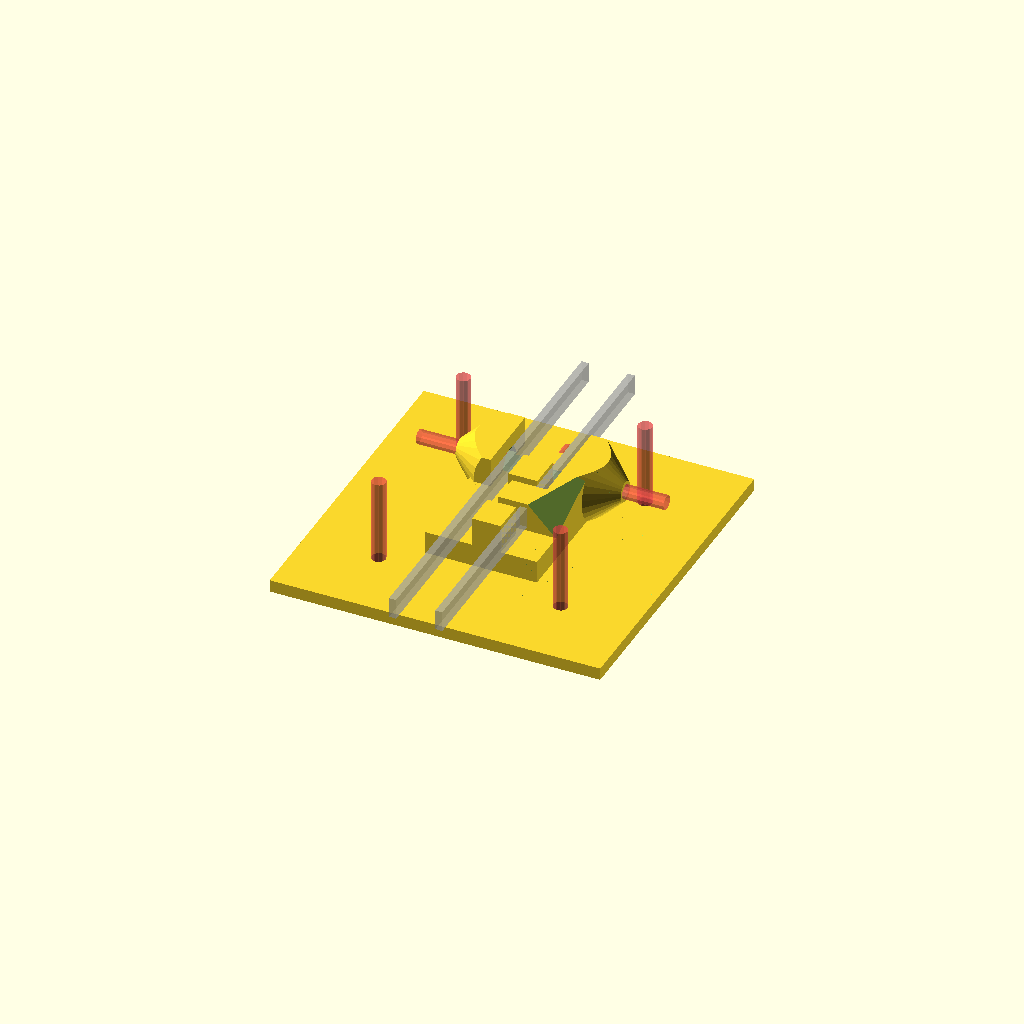
Cell 1 — every parameter at its default value.
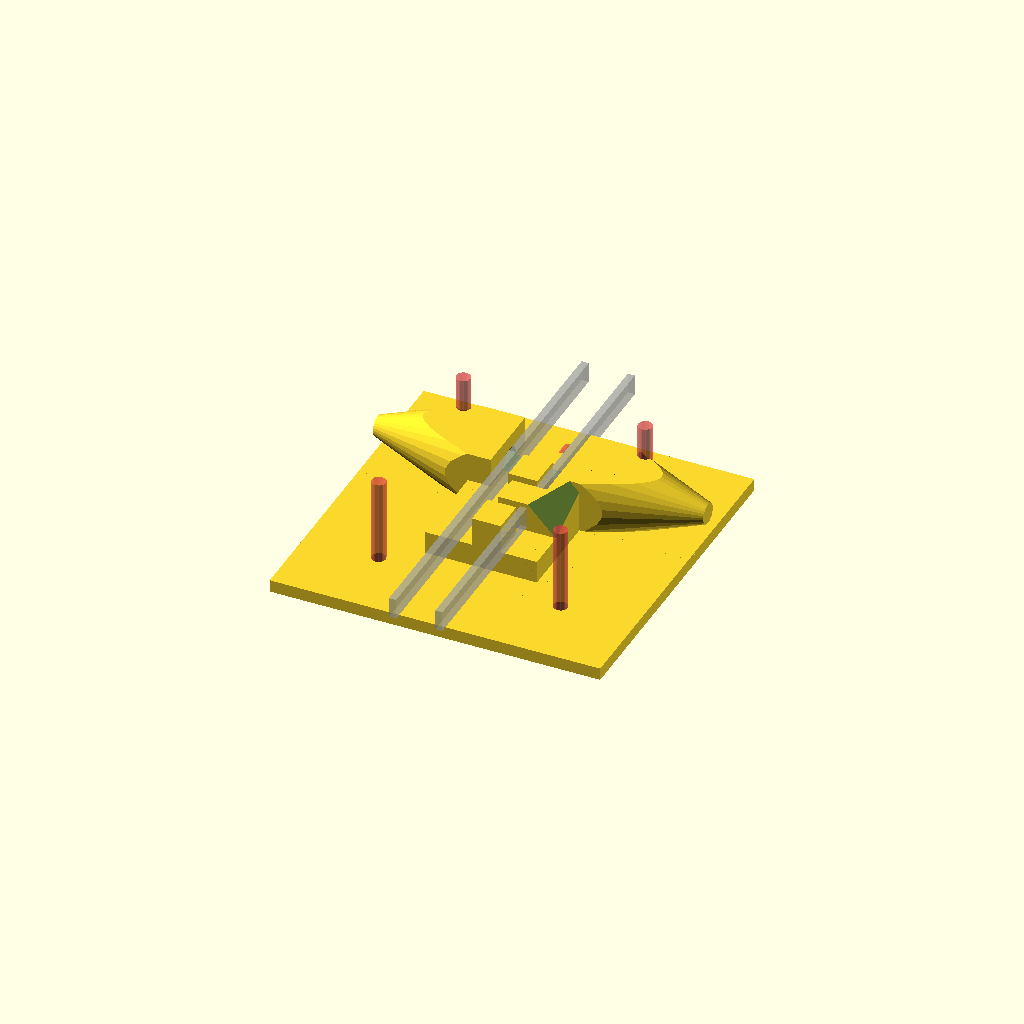
Cell 2 — separation set to 80, the other parameters unchanged.
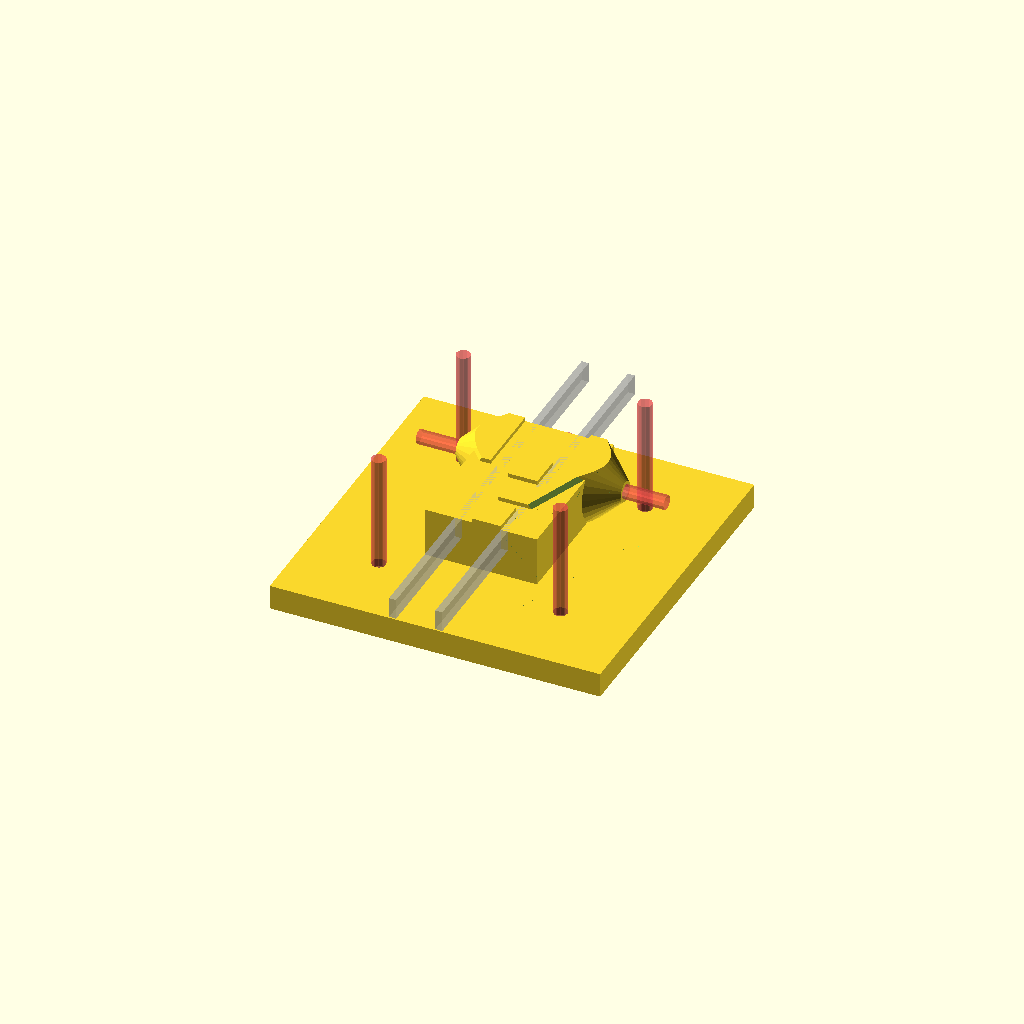
Cell 3: thickness = 12 (everything else at default).
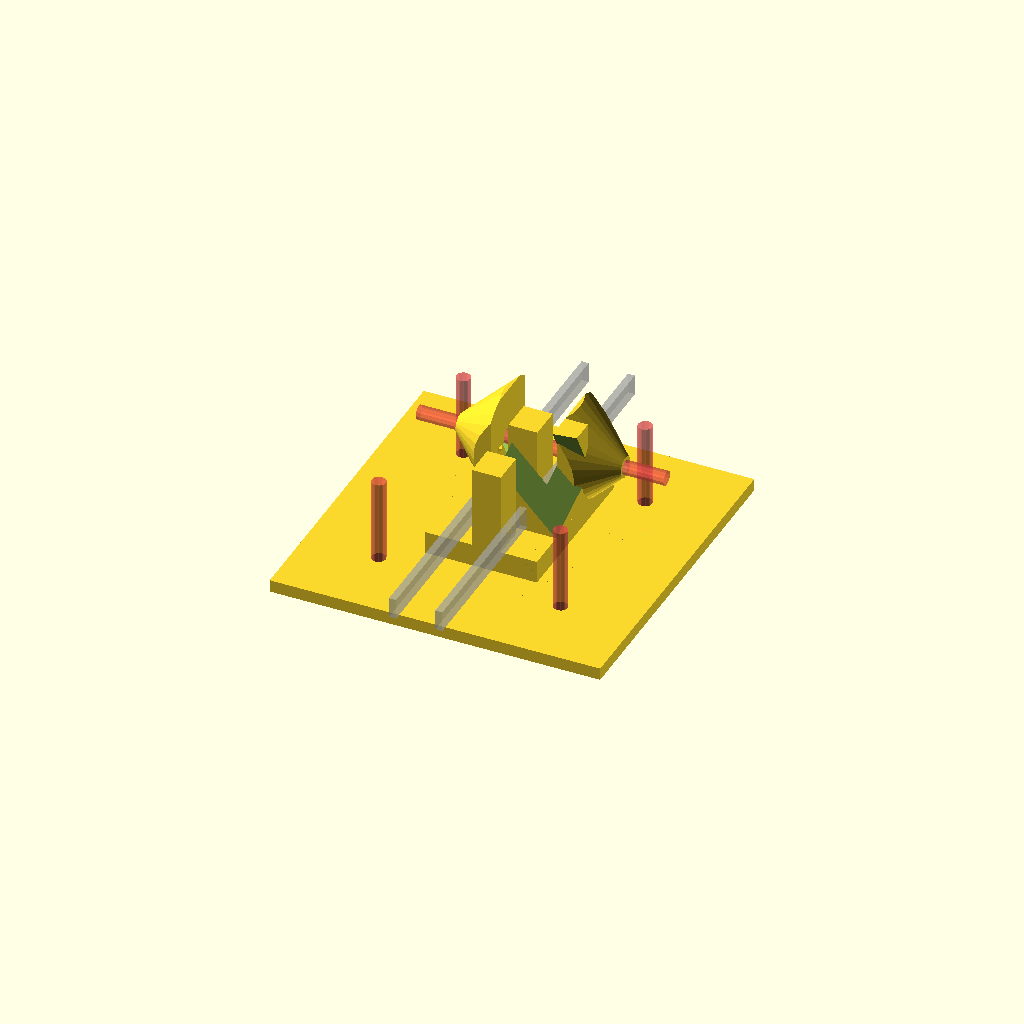
Cell 4: the same model with horn_thickness = 26.
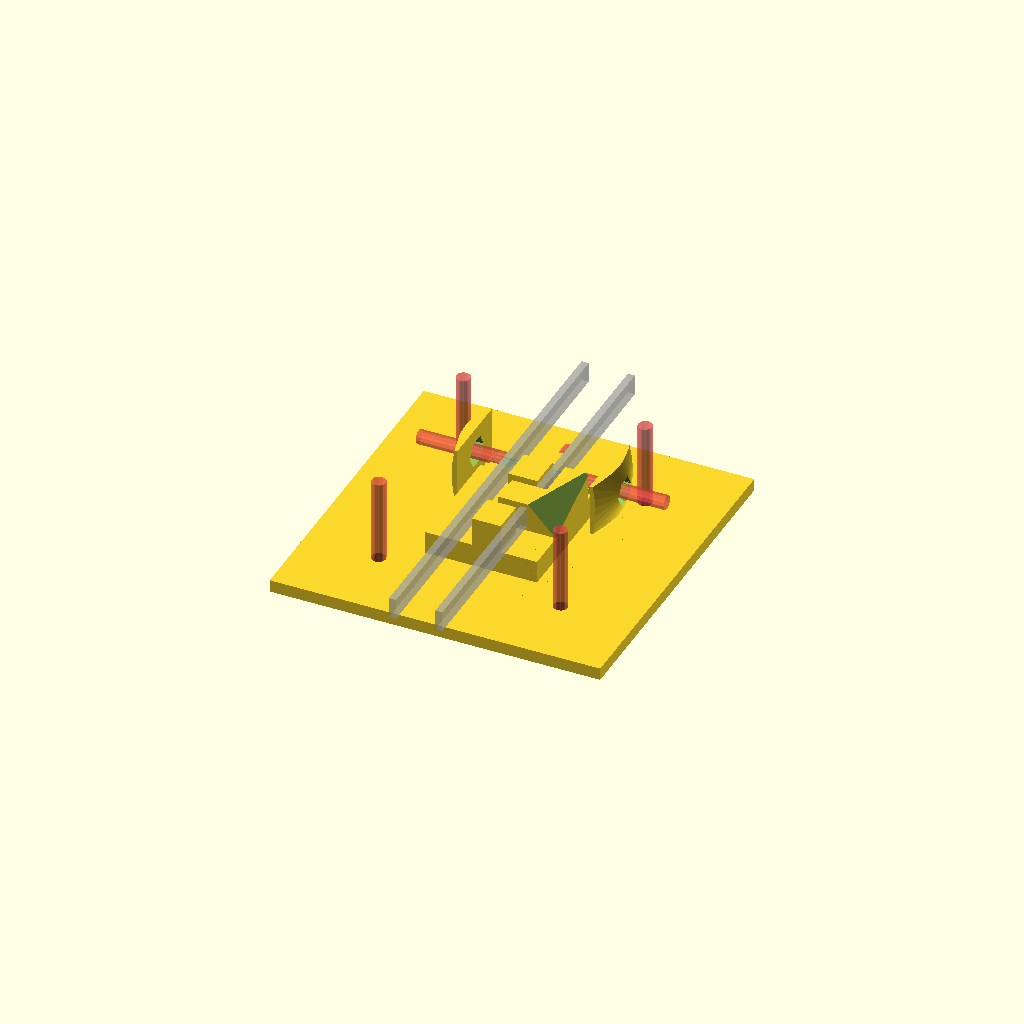
Cell 5: horn_x = 16 (everything else at default).
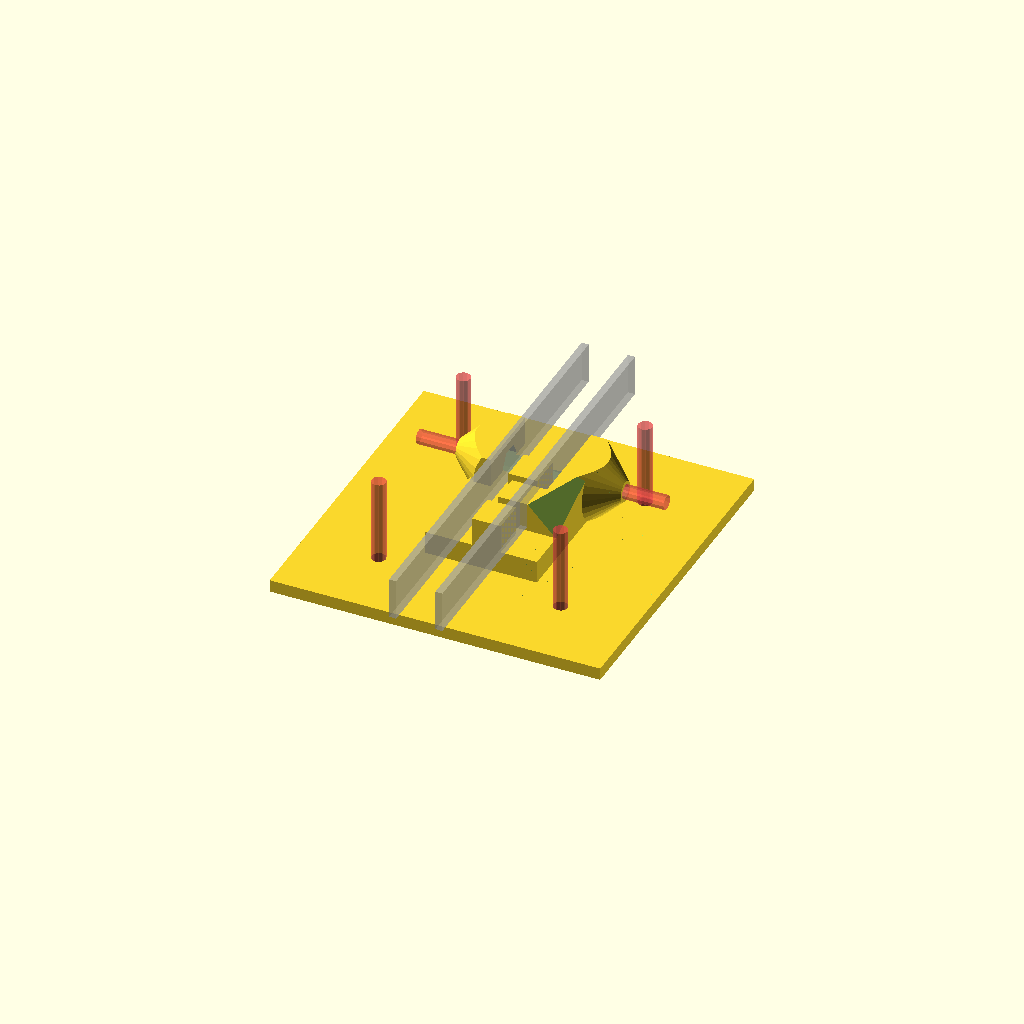
Cell 6 — belt_width set to 10, the other parameters unchanged.
One fixed orthographic camera (rotation 55°, 0°, 25°; colour scheme Cornfield) for every cell.
OpenSCAD source file carriage_openbeam.scad:
include <configuration.scad>;

separation = 40;
thickness = 6;

horn_thickness = 13;
horn_x = 8;

belt_width = 5;
belt_x = 5.6;
belt_z = 7;

module carriage() {
  // Timing belt (up and down).
  translate([-belt_x, 0, belt_z + belt_width/2]) %
    cube([1.7, 100, belt_width], center=true);
  translate([belt_x, 0, belt_z + belt_width/2]) %
    cube([1.7, 100, belt_width], center=true);
  difference() {
    union() {
      // Main body.
      translate([0, 4, thickness/2])
      cube([27, 40, thickness], center=true);
      // Extend a area to join with openbeam plate
      translate([0, 0, 0 - (thickness / 2) + 2])
      cube([80,80, thickness / 2], center=true);
      // Ball joint mount horns.
      for (x = [-1, 1]) {
        scale([x, 1, 1]) intersection() {
          translate([0, 15, horn_thickness/2])
            cube([separation, 18, horn_thickness], center=true);
          translate([horn_x, 16, horn_thickness/2]) rotate([0, 90, 0])
            cylinder(r1=14, r2=2.5, h=separation/2-horn_x);
        }
      }
      // Belt clamps.
      difference() {
        union() {
          translate([6.5, -2.5, horn_thickness/2+1])
            cube([14, 7, horn_thickness-2], center=true);
          translate([10.75, 2.5, horn_thickness/2+1])
            cube([5.5, 16, horn_thickness-2], center=true);
        }
        // Avoid touching diagonal push rods (carbon tube).
        translate([20, -10, 12.5]) rotate([35, 35, 30])
          cube([40, 40, 20], center=true);
      }
      for (y = [-12, 7]) {
        translate([1.25, y, horn_thickness/2+1])
          cube([7, 8, horn_thickness-2], center=true);
      }
    }
 
   // Screws for gantry plate.
    for (x = [-22, +22]) {
      for (y = [-22, +22 ]) {
        translate([x, y, thickness]) #
          cylinder(r=m3_wide_radius, h=30, center=true, $fn=12);
      }
    }

    // Screws for ball joints.
    translate([0, 16, horn_thickness/2]) rotate([0, 90, 0]) #
      cylinder(r=m3_wide_radius, h=60, center=true, $fn=12);
    // Lock nuts for ball joints.
    for (x = [-1, 1]) {
      scale([x, 1, 1]) intersection() {
        translate([horn_x, 16, horn_thickness/2]) rotate([90, 0, -90])
          cylinder(r1=m3_nut_radius, r2=m3_nut_radius+0.5, h=8,
                   center=true, $fn=6);
      }
    }
        // Vertical calibration screw.
    translate([0, 30, thickness/2]) rotate([90, 0, 0]) #
      cylinder(r=m3_radius, h=20, $fn=12);
  }
}

carriage();
Customizer parameters (derived from the source; name, type, default, range or options):
separation: number, default 40
thickness: number, default 6
horn_thickness: number, default 13
horn_x: number, default 8
belt_width: number, default 5
belt_x: number, default 5.6
belt_z: number, default 7
